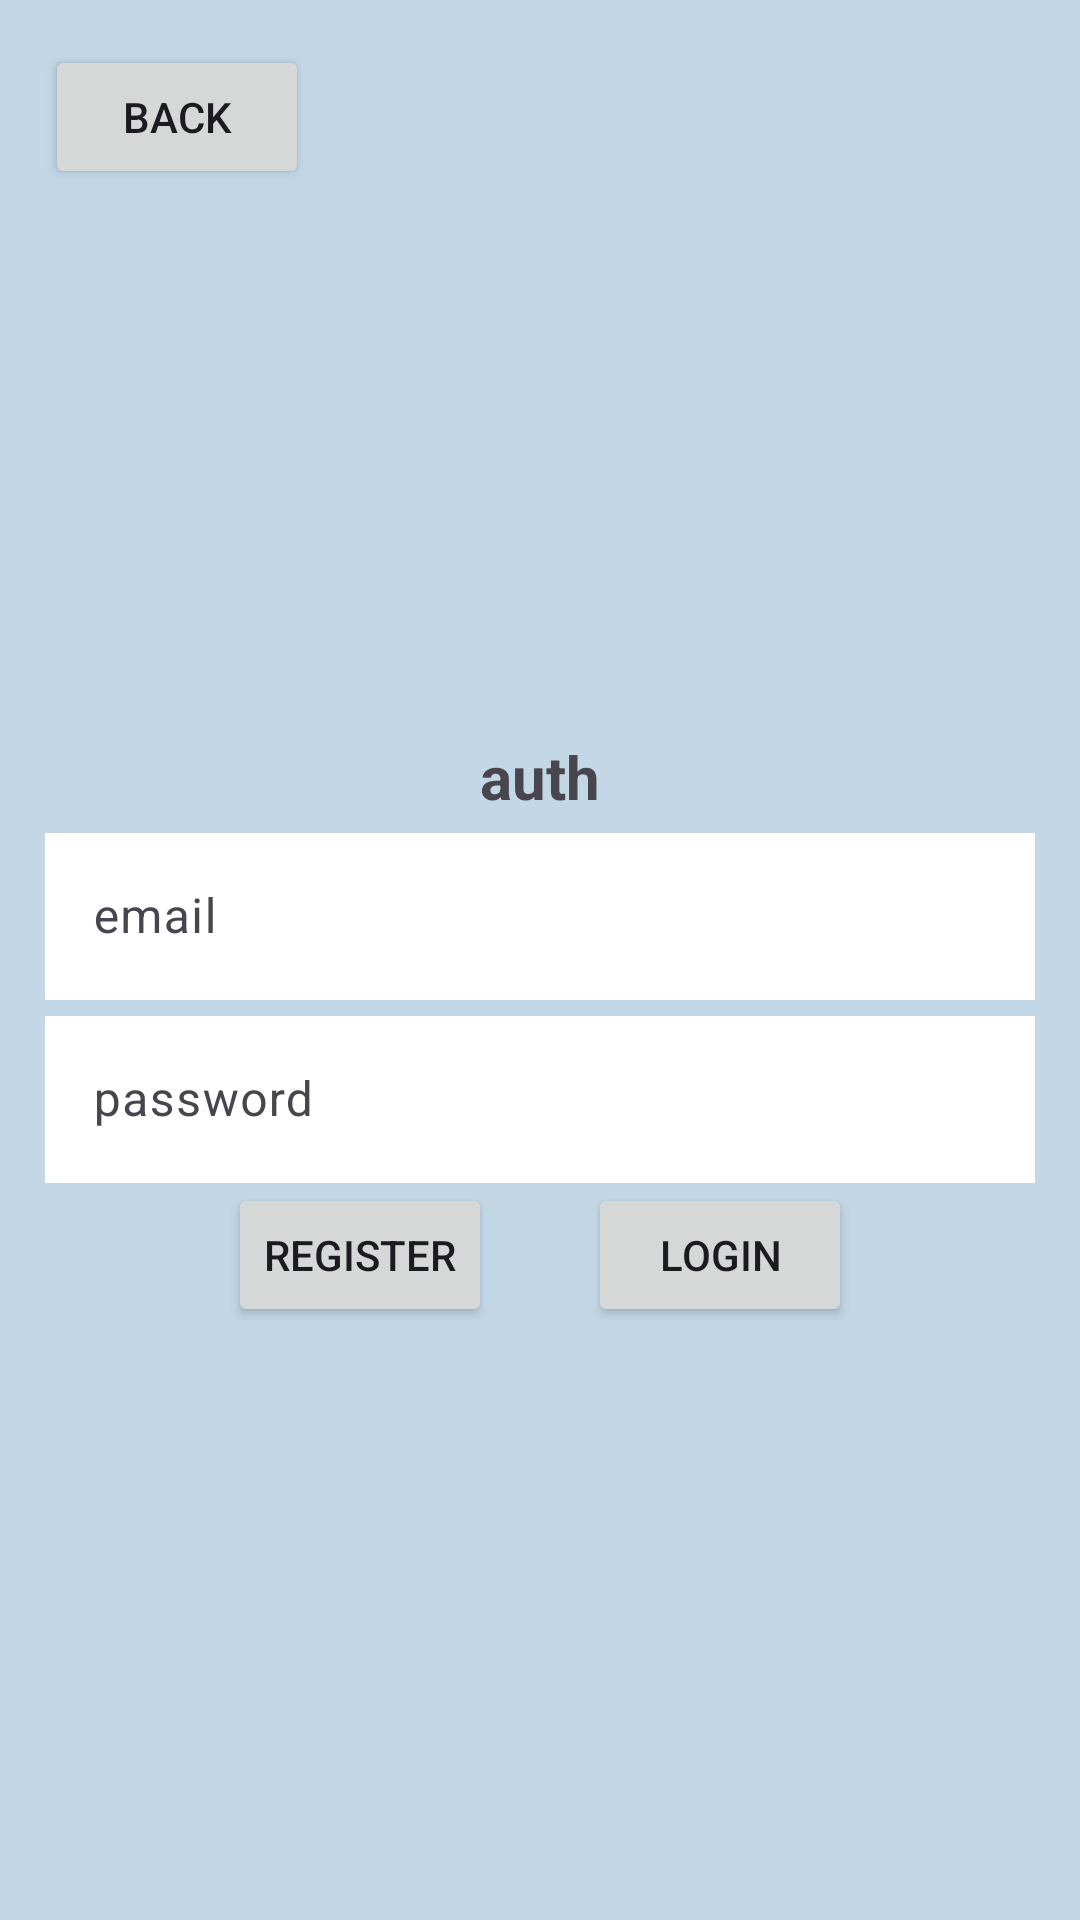

Android layout source for this screen:
<!-- AndroidManifest.xml: application theme Theme.Bouncy -->
<!-- res/layout/activity_authorization.xml -->
<?xml version="1.0" encoding="utf-8"?>
<LinearLayout xmlns:android="http://schemas.android.com/apk/res/android"
    xmlns:app="http://schemas.android.com/apk/res-auto"
    xmlns:tools="http://schemas.android.com/tools"
    android:layout_width="match_parent"
    android:layout_height="match_parent"
    android:orientation="vertical"
    android:padding="15dp"
    tools:context=".AuthorizationActivity"
    android:background="#C3D7E6"
    >

    <LinearLayout
        android:layout_width="match_parent"
        android:layout_height="wrap_content"
        android:gravity="top">
        <Button
            android:layout_width="wrap_content"
            android:layout_height="wrap_content"
            android:text="@string/back"
            android:onClick="back"/>

    </LinearLayout>
    <LinearLayout
        android:layout_width="match_parent"
        android:layout_height="match_parent"
        android:orientation="vertical"
        android:gravity="center"
        >
        <TextView
            android:layout_width="match_parent"
            android:layout_height="wrap_content"
            android:gravity="center"
            android:textSize="20sp"
            android:textStyle="bold"

            android:text="@string/login" />
        <com.google.android.material.textfield.TextInputLayout

            android:layout_width="match_parent"
            android:layout_height="wrap_content">
            <com.google.android.material.textfield.TextInputEditText
                android:background="@color/white"
                android:id="@+id/email_field"
                android:hint="@string/email"
                android:maxLines="1"
                android:layout_width="match_parent"
                android:layout_height="wrap_content"/>
        </com.google.android.material.textfield.TextInputLayout>
        <com.google.android.material.textfield.TextInputLayout

            android:layout_width="match_parent"
            android:layout_height="wrap_content">
            <com.google.android.material.textfield.TextInputEditText
                android:id="@+id/password_field"
                android:background="@color/white"
                android:hint="@string/password"
                android:inputType="textPassword"
                android:maxLines="1"
                android:layout_width="match_parent"
                android:layout_height="wrap_content"/>
        </com.google.android.material.textfield.TextInputLayout>
        <LinearLayout
            android:layout_width="wrap_content"
            android:layout_height="wrap_content"
            android:layout_gravity="center"
            android:orientation="horizontal">

            <Button
                android:id="@+id/register_button"
                android:layout_width="wrap_content"
                android:layout_height="wrap_content"
                android:text="@string/register"
                android:onClick="register_user"
                android:layout_marginEnd="16dp"/>

            <Button
                android:id="@+id/login_button"
                android:layout_width="wrap_content"
                android:layout_height="wrap_content"
                android:onClick="login_user"
                android:text="@string/login_button"
                android:layout_marginStart="16dp"/>

        </LinearLayout>
    </LinearLayout>

</LinearLayout>
<!-- resources referenced by this layout -->
<resources>
  <string name="back">back</string>
  <string name="email">email</string>
  <string name="login">auth</string>
  <string name="login_button">login</string>
  <string name="password">password</string>
  <string name="register">register</string>
  <style name="Theme.Bouncy" parent="Base.Theme.Bouncy" />
  <style name="Base.Theme.Bouncy" parent="Theme.Material3.DayNight.NoActionBar">
          
          
      </style>
  <!-- not gathered from this repository: default colours our renderer supplied (Android Studio template values) -->
  <color name="white">#FFFFFFFF</color>
</resources>
